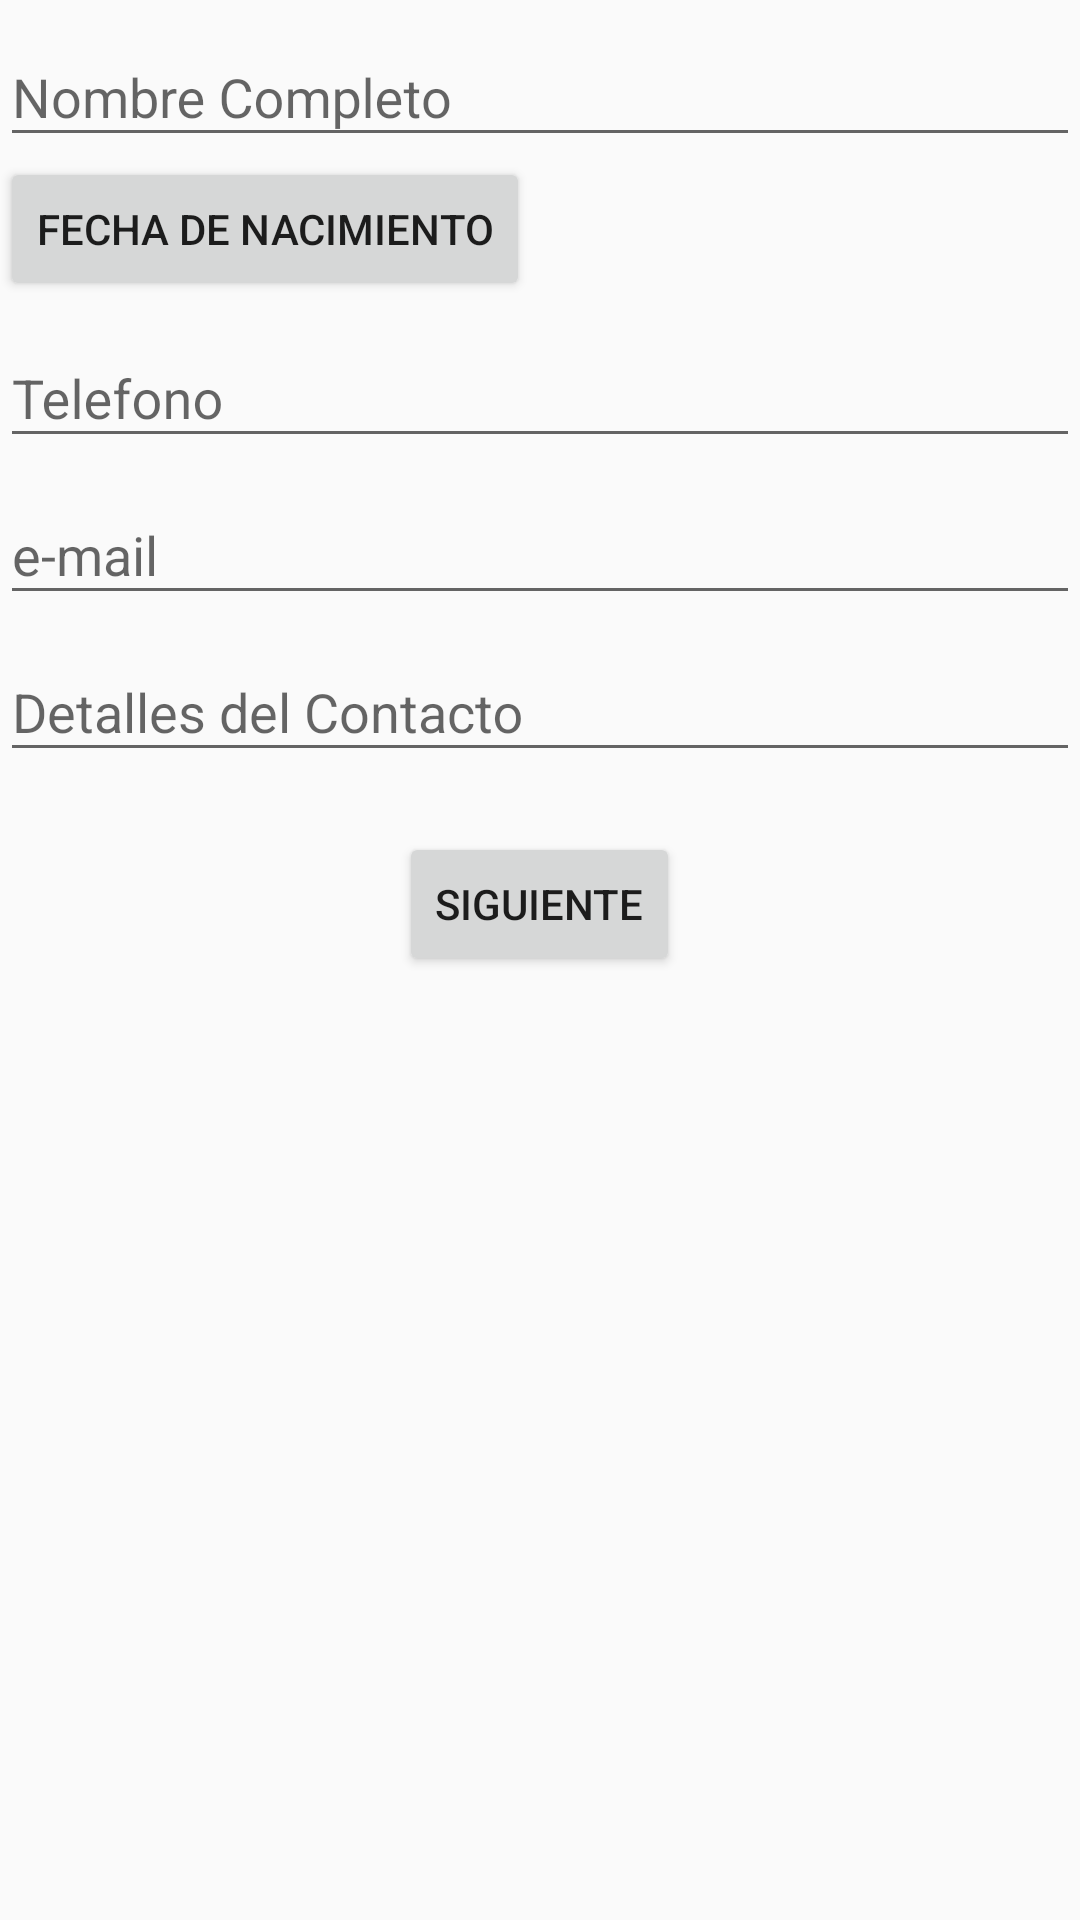

Android layout source for this screen:
<!-- AndroidManifest.xml: application theme AppTheme -->
<!-- res/layout/activity_main.xml -->
<?xml version="1.0" encoding="utf-8"?>
<LinearLayout xmlns:android="http://schemas.android.com/apk/res/android"
    xmlns:app="http://schemas.android.com/apk/res-auto"
    xmlns:tools="http://schemas.android.com/tools"
    android:layout_width="match_parent"
    android:layout_height="match_parent"
    android:orientation="vertical"
    tools:context="com.javier.registrarse.MainActivity">

    <android.support.design.widget.TextInputLayout
        android:id="@+id/name"
        android:layout_width="match_parent"
        android:layout_height="wrap_content">

        <android.support.design.widget.TextInputEditText
            android:id="@+id/tiName"
            android:layout_width="match_parent"
            android:layout_height="wrap_content"
            android:layout_marginTop="@dimen/marginTop"
            android:hint="@string/name" />
    </android.support.design.widget.TextInputLayout>

    <LinearLayout
        android:layout_width="match_parent"
        android:layout_height="wrap_content"
        android:orientation="horizontal">

        <Button
            android:id="@+id/button"
            android:layout_width="wrap_content"
            android:layout_height="wrap_content"
            android:onClick="showDatePickerDialog"
            android:text="@string/birthday" />

        <TextView
            android:id="@+id/tvBirthday"
            android:layout_width="wrap_content"
            android:layout_height="wrap_content"
            android:layout_alignParentLeft="true"
            android:layout_alignParentStart="true"
            android:layout_below="@+id/button"
            android:layout_marginTop="@dimen/marginTop"
            android:text="" />

    </LinearLayout>


    <android.support.design.widget.TextInputLayout
        android:id="@+id/phone"
        android:layout_width="match_parent"
        android:layout_height="wrap_content">

        <android.support.design.widget.TextInputEditText
            android:id="@+id/tiPhone"
            android:layout_width="match_parent"
            android:layout_height="wrap_content"
            android:layout_marginTop="@dimen/marginTop"
            android:hint="@string/phone"
            android:inputType="phone"/>
    </android.support.design.widget.TextInputLayout>

    <android.support.design.widget.TextInputLayout
        android:id="@+id/email"
        android:layout_width="match_parent"
        android:layout_height="wrap_content">

        <android.support.design.widget.TextInputEditText
            android:id="@+id/tiEmail"
            android:layout_width="match_parent"
            android:layout_height="wrap_content"
            android:layout_marginTop="@dimen/marginTop"
            android:hint="@string/email"
            android:inputType="textEmailAddress"/>
    </android.support.design.widget.TextInputLayout>

    <android.support.design.widget.TextInputLayout
        android:id="@+id/details"
        android:layout_width="match_parent"
        android:layout_height="wrap_content">

        <android.support.design.widget.TextInputEditText
            android:id="@+id/tiDetails"
            android:layout_width="match_parent"
            android:layout_height="wrap_content"
            android:layout_marginBottom="@dimen/marginBottom"
            android:layout_marginTop="@dimen/marginTop"
            android:hint="@string/details" />
    </android.support.design.widget.TextInputLayout>

    <Button
        android:id="@+id/btnNext"
        android:layout_width="wrap_content"
        android:layout_height="wrap_content"
        android:layout_gravity="center_horizontal"
        android:text="@string/next"
        android:onClick="nextActivity"/>

</LinearLayout>
<!-- resources referenced by this layout -->
<resources>
  <dimen name="marginBottom">20dp</dimen>
  <dimen name="marginTop">10dp</dimen>
  <string name="birthday">Fecha de Nacimiento</string>
  <string name="details">Detalles del Contacto</string>
  <string name="email">e-mail</string>
  <string name="name">Nombre Completo</string>
  <string name="next">Siguiente</string>
  <string name="phone">Telefono</string>
  <style name="AppTheme" parent="Theme.AppCompat.Light.DarkActionBar">
          
          <item name="colorPrimary">@color/colorPrimary</item>
          <item name="colorPrimaryDark">@color/colorPrimaryDark</item>
          <item name="colorAccent">@color/colorAccent</item>
      </style>
  <!-- not gathered from this repository: default colours our renderer supplied (Android Studio template values) -->
  <color name="colorPrimary">#FF6200EE</color>
  <color name="colorPrimaryDark">#FF3700B3</color>
  <color name="colorAccent">#FF03DAC5</color>
</resources>
